Dataset: data_balanced (GitHub, Xiaolingford/Pomeranians). Classes: algae, microplastics.

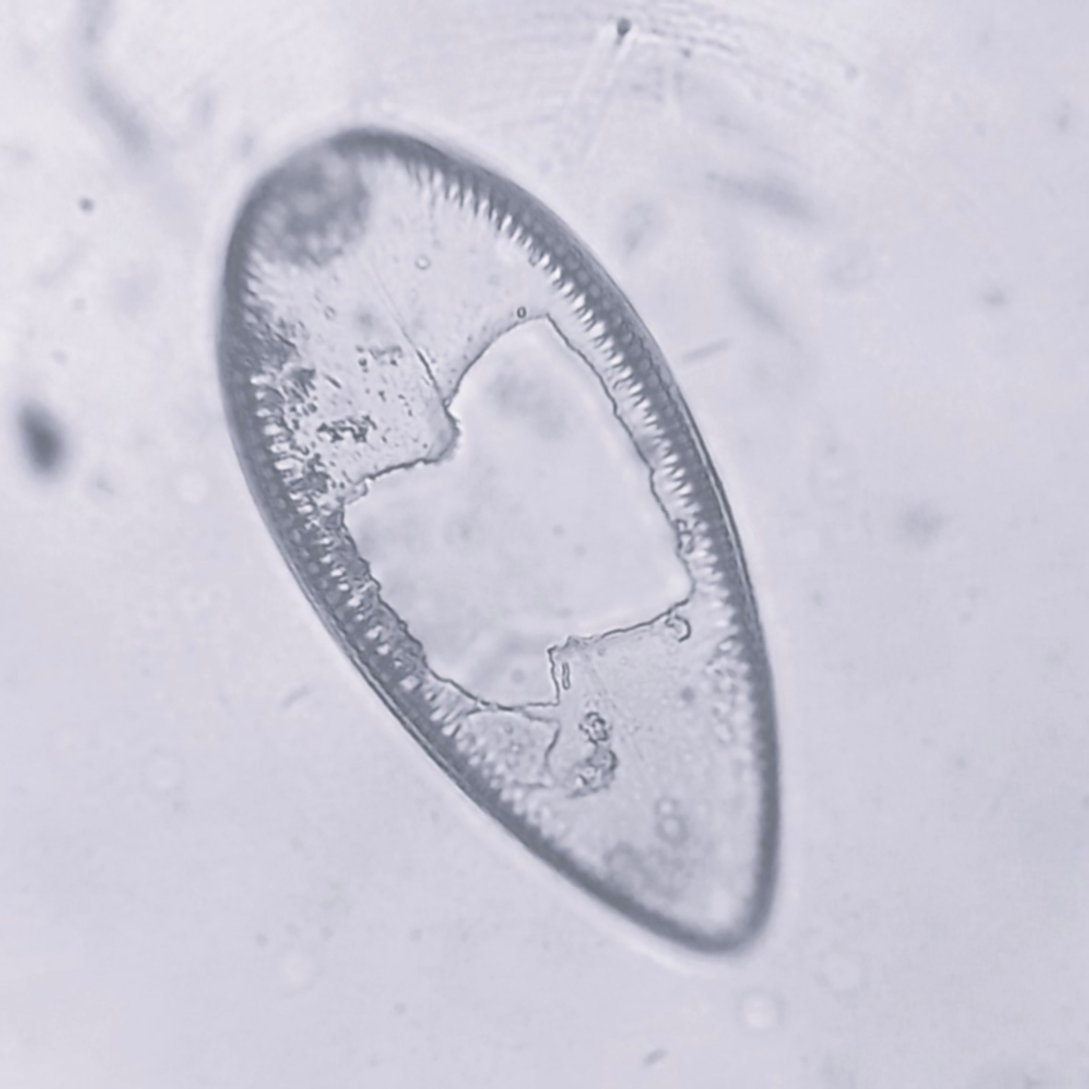
Label: algae

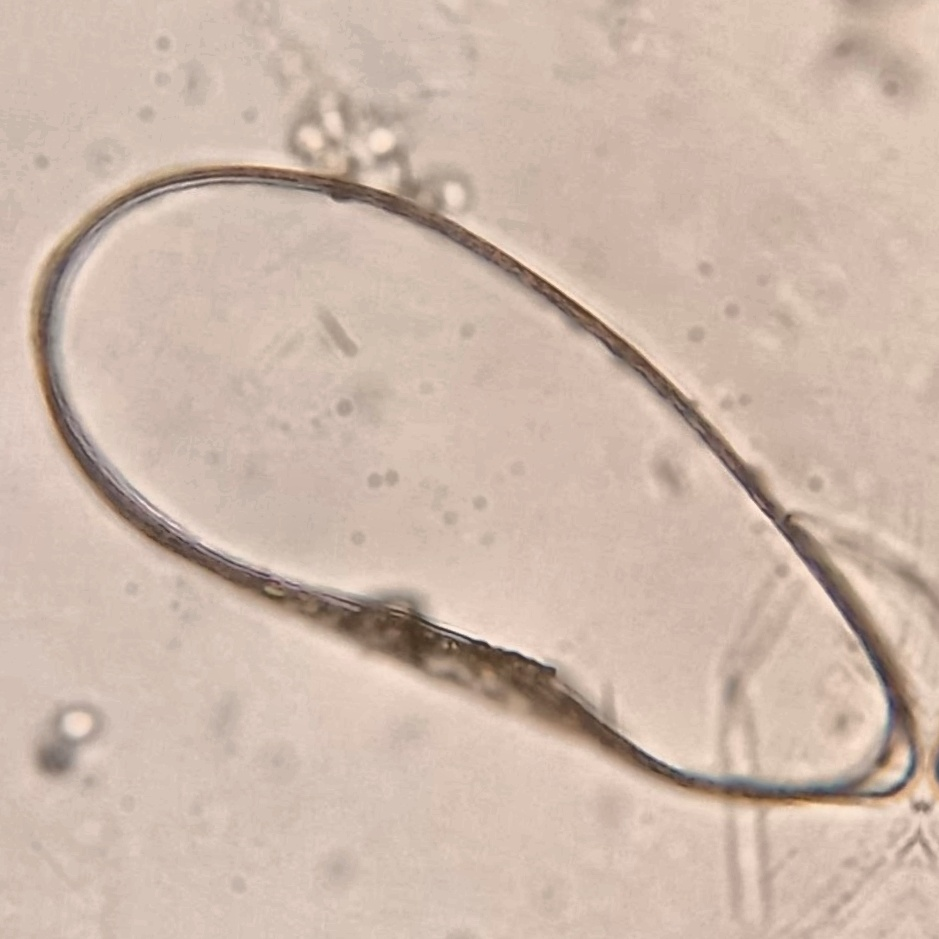
Label: algae

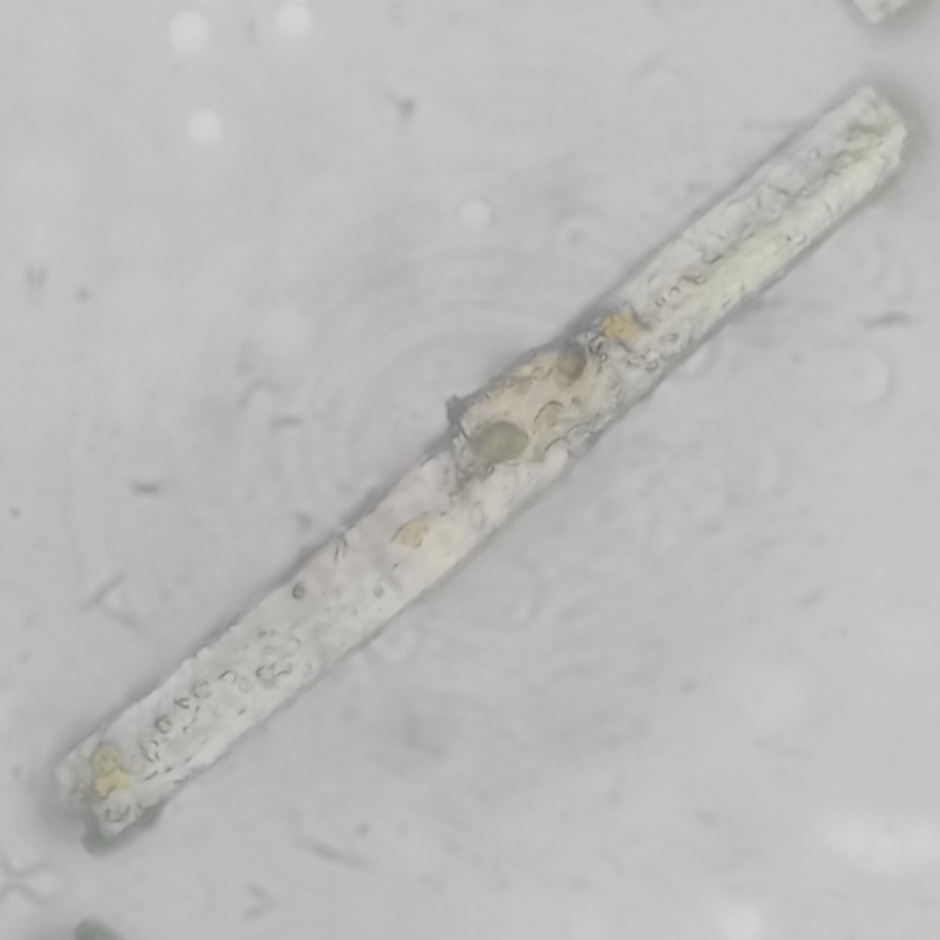
Label: microplastics

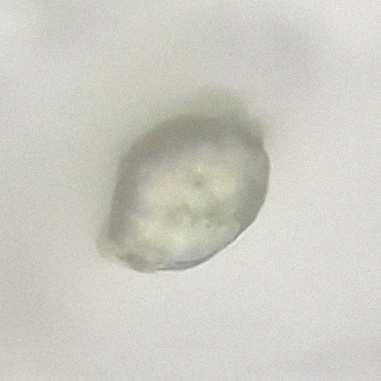
Label: microplastics

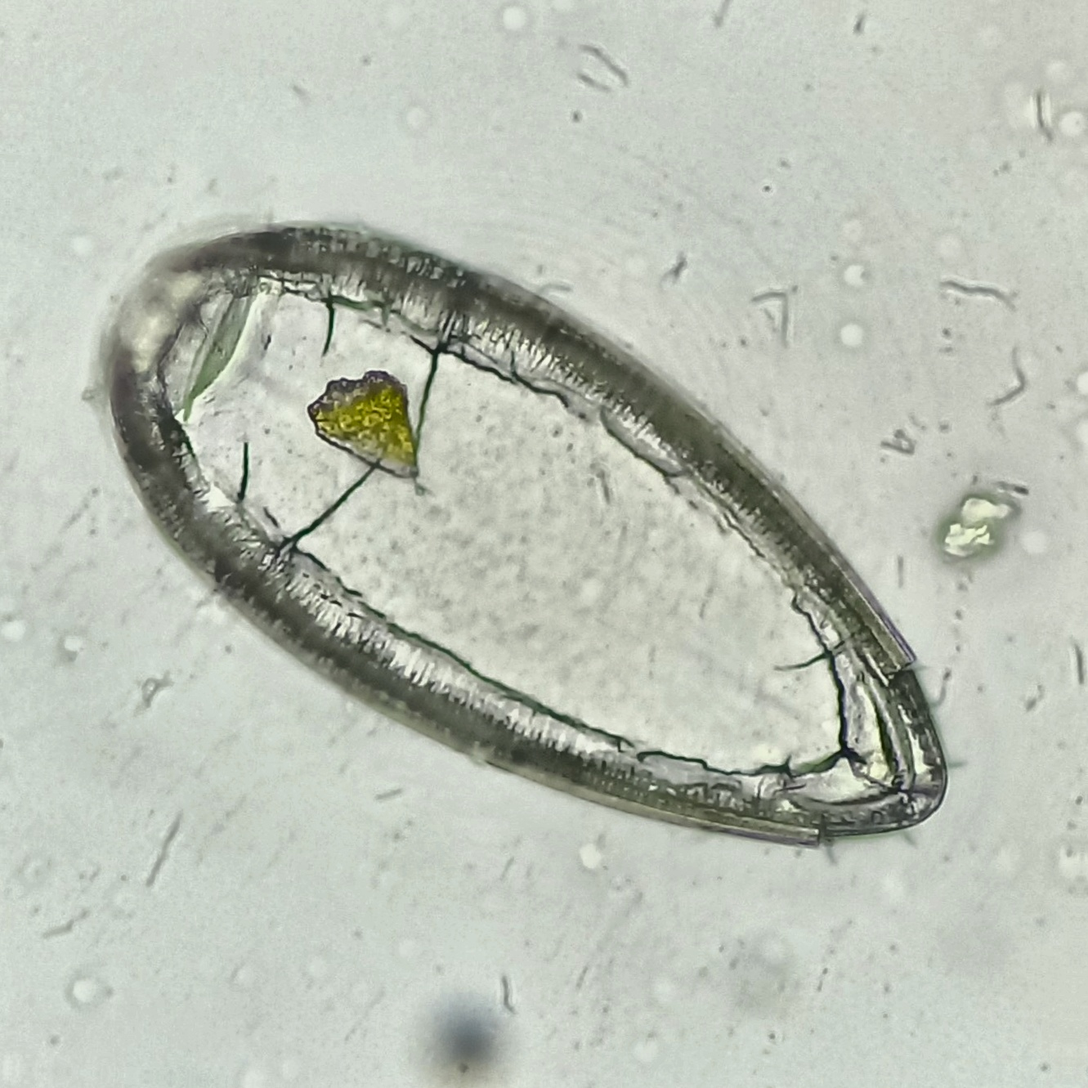
Label: algae

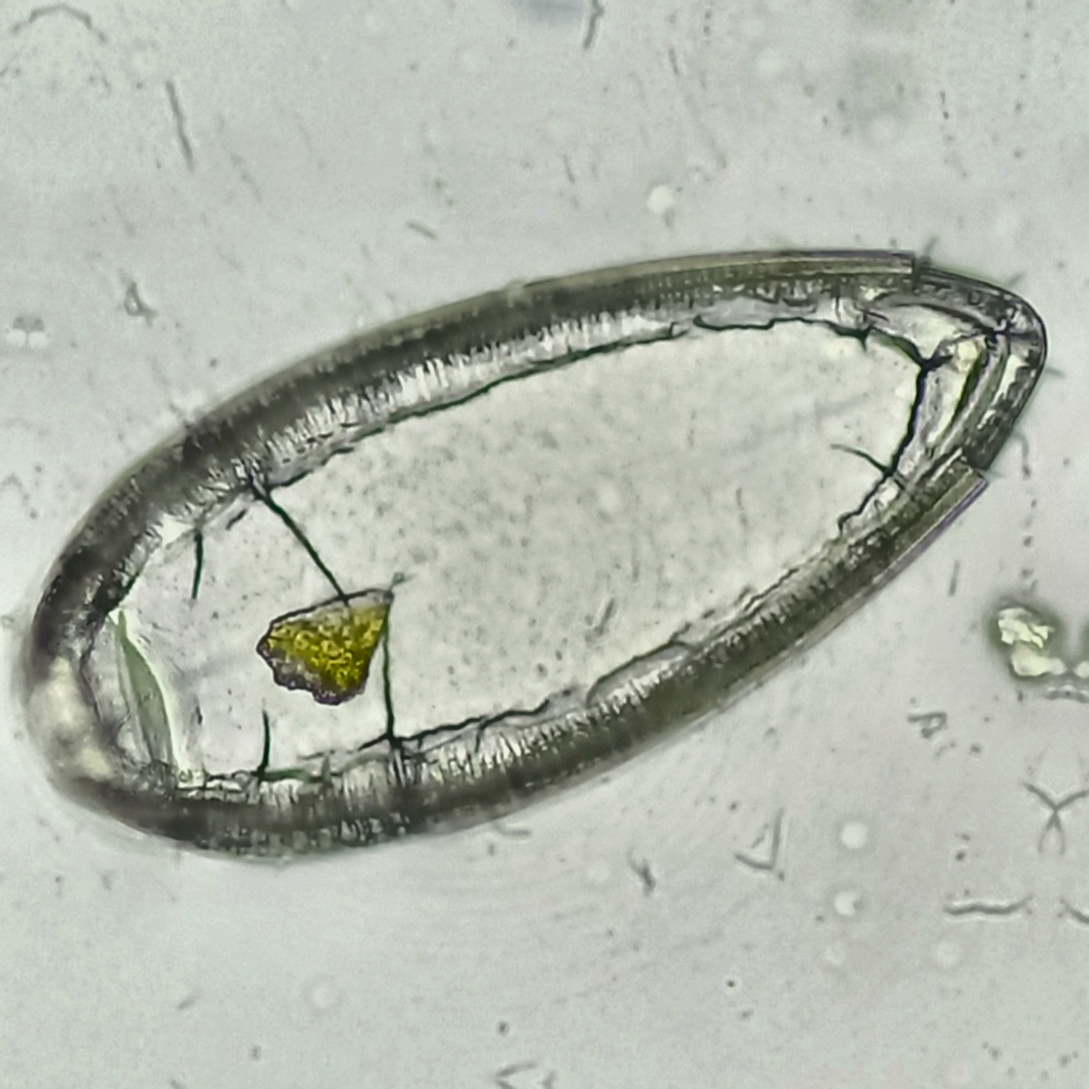
Label: algae
